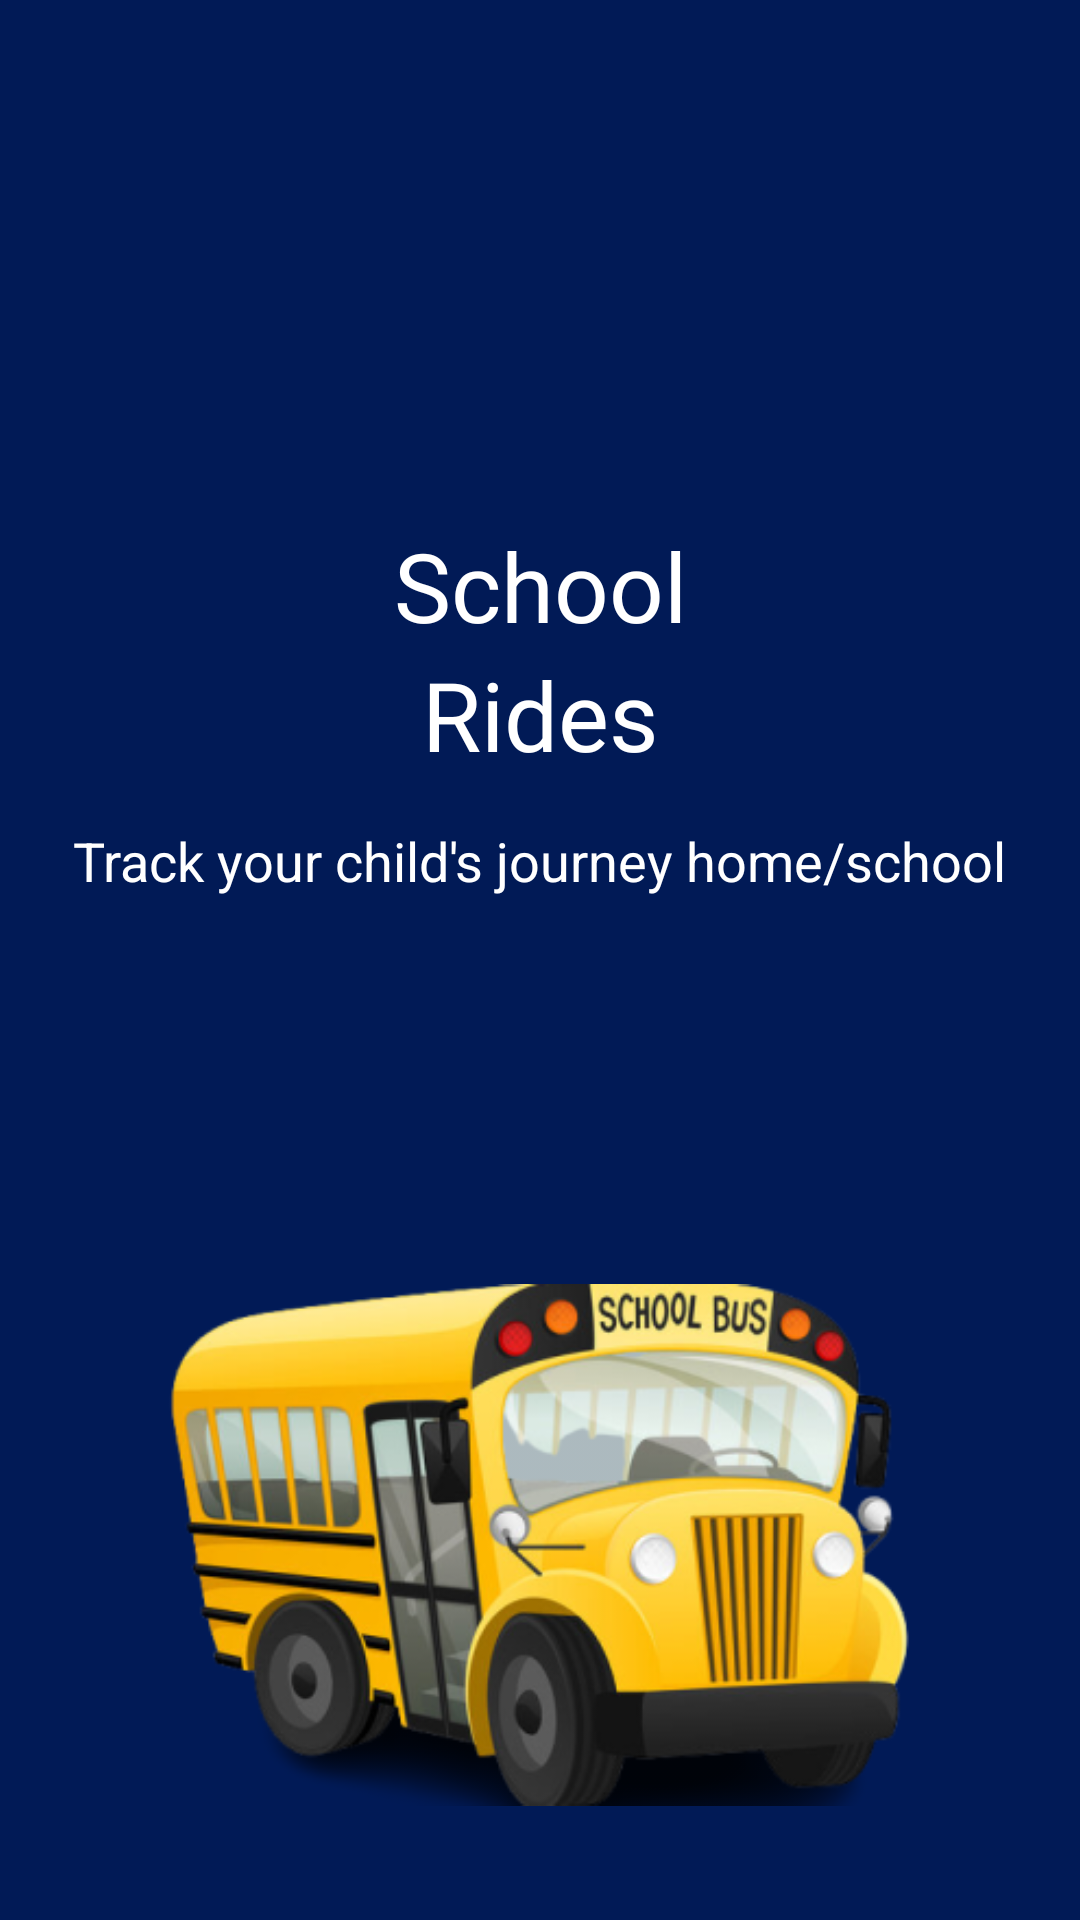

Reconstruct the res/layout file that produces this screen, plus the resources it refers to.
<!-- AndroidManifest.xml: application theme Theme.SchoolRides -->
<!-- res/layout/activity_splash_screen.xml -->
<?xml version="1.0" encoding="utf-8"?>
<androidx.constraintlayout.widget.ConstraintLayout xmlns:android="http://schemas.android.com/apk/res/android"
    xmlns:app="http://schemas.android.com/apk/res-auto"
    xmlns:tools="http://schemas.android.com/tools"
    android:layout_width="match_parent"
    android:layout_height="match_parent"
    android:background="@color/backgroundColor"
    tools:context=".SplashScreenActivity">

    <TextView
        android:id="@+id/textView"
        android:layout_width="wrap_content"
        android:layout_height="wrap_content"
        android:fontFamily="@font/obelixprobcyr"
        android:text="School"
        android:textColor="@color/md_white_1000"
        android:textSize="32sp"
        app:layout_constraintBottom_toTopOf="@+id/imageView"
        app:layout_constraintEnd_toEndOf="parent"
        app:layout_constraintStart_toStartOf="parent"
        app:layout_constraintTop_toTopOf="parent" />

    <TextView
        android:id="@+id/textView2"
        android:layout_width="wrap_content"
        android:layout_height="wrap_content"
        android:fontFamily="@font/obelixprobcyr"
        android:text="Rides"
        android:textColor="@color/md_white_1000"
        android:textSize="32sp"
        app:layout_constraintEnd_toEndOf="parent"
        app:layout_constraintStart_toStartOf="parent"
        app:layout_constraintTop_toBottomOf="@+id/textView" />

    <TextView
        android:id="@+id/textView3"
        android:layout_width="wrap_content"
        android:layout_height="wrap_content"
        android:layout_marginTop="15dp"
        android:text="Track your child's journey home/school"
        android:textColor="@color/md_white_1000"
        android:textSize="18sp"
        app:layout_constraintEnd_toEndOf="parent"
        app:layout_constraintStart_toStartOf="parent"
        app:layout_constraintTop_toBottomOf="@+id/textView2" />

    <ImageView
        android:id="@+id/imageView"
        android:layout_width="250dp"
        android:layout_height="250dp"
        android:src="@drawable/bus"
        app:layout_constraintBottom_toBottomOf="parent"
        app:layout_constraintEnd_toEndOf="parent"
        app:layout_constraintStart_toStartOf="parent" />

</androidx.constraintlayout.widget.ConstraintLayout>
<!-- resources referenced by this layout -->
<resources>
  <color name="backgroundColor">#011A56</color>
  <color name="md_white_1000">#ffffff</color>
  <!-- drawable bus: png bitmap (drawable, 115112 bytes) -->
  <style name="Theme.SchoolRides" parent="Theme.MaterialComponents.Light.DarkActionBar">
          
          <item name="colorPrimary">@color/purple_500</item>
          <item name="colorPrimaryVariant">@color/purple_700</item>
          <item name="colorOnPrimary">@color/white</item>
          
          <item name="colorSecondary">@color/teal_200</item>
          <item name="colorSecondaryVariant">@color/teal_700</item>
          <item name="colorOnSecondary">@color/black</item>
          
          <item name="android:statusBarColor">?attr/colorPrimaryVariant</item>
          
      </style>
  <color name="purple_500">#FF6200EE</color>
  <color name="purple_700">#FF3700B3</color>
  <color name="white">#FFFFFFFF</color>
  <color name="teal_200">#FF03DAC5</color>
  <color name="teal_700">#FF018786</color>
  <color name="black">#FF000000</color>
</resources>
